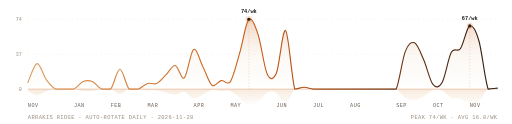
t = 0.00 s
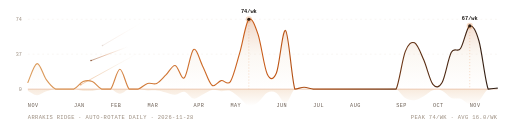
t = 1.65 s
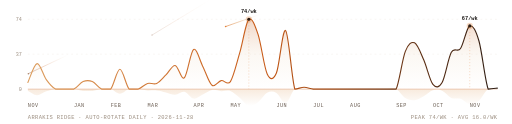
t = 3.32 s
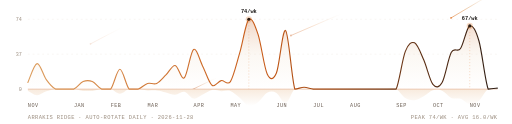
t = 4.99 s
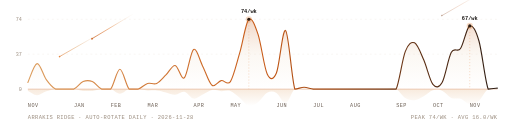
t = 6.67 s
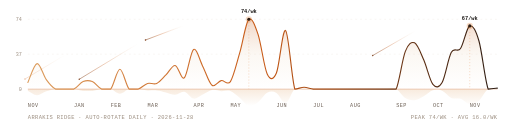
t = 7.20 s

The animated SVG that drew these frames (rendered in a browser with its animation timeline set to each time). Animation: 48 SMIL elements (animate=24,animateTransform=24); frames cover the first 7.20 s, repeats indefinitely.

<svg xmlns="http://www.w3.org/2000/svg" viewBox="0 0 850 206" width="850" height="206">
  <defs>
    <linearGradient id="wFill-light" x1="0%" y1="0%" x2="0%" y2="100%">
      <stop offset="0%" stop-color="#C85A17" stop-opacity="0.26"/>
      <stop offset="52%" stop-color="#E8CFAF" stop-opacity="0.14"/>
      <stop offset="100%" stop-color="#E8CFAF" stop-opacity="0"/>
    </linearGradient>
    <linearGradient id="wStroke-light" x1="0%" y1="0%" x2="100%" y2="0%">
      <stop offset="0%" stop-color="#DC9D5E"/>
      <stop offset="50%" stop-color="#C85A17"/>
      <stop offset="100%" stop-color="#2B1B12"/>
    </linearGradient>
    <linearGradient id="wRefl-light" x1="0%" y1="0%" x2="0%" y2="100%">
      <stop offset="0%" stop-color="#DC9D5E" stop-opacity="0.22"/>
      <stop offset="100%" stop-color="#DC9D5E" stop-opacity="0"/>
    </linearGradient>
    <linearGradient id="spSpice-light" x1="0%" y1="100%" x2="100%" y2="0%">
      <stop offset="0%" stop-color="#C85A17" stop-opacity="1"/>
      <stop offset="42%" stop-color="#E07A2F" stop-opacity="0.68"/>
      <stop offset="100%" stop-color="#E8CFAF" stop-opacity="0"/>
    </linearGradient>
    <linearGradient id="spCopper-light" x1="0%" y1="100%" x2="100%" y2="0%">
      <stop offset="0%" stop-color="#E07A2F" stop-opacity="0.98"/>
      <stop offset="42%" stop-color="#DC9D5E" stop-opacity="0.66"/>
      <stop offset="100%" stop-color="#F3EDE5" stop-opacity="0"/>
    </linearGradient>
    <linearGradient id="spUmber-light" x1="0%" y1="100%" x2="100%" y2="0%">
      <stop offset="0%" stop-color="#7A3B16" stop-opacity="0.92"/>
      <stop offset="42%" stop-color="#C85A17" stop-opacity="0.56"/>
      <stop offset="100%" stop-color="#E8CFAF" stop-opacity="0"/>
    </linearGradient>
    <clipPath id="wSky-light">
      <rect x="38" y="0" width="808" height="148"/>
    </clipPath>
  </defs>

  <g clip-path="url(#wSky-light)">
    <g opacity="0"><animate attributeName="opacity" values="0;0.96;0.84;0;0" keyTimes="0;0.0317;0.1268;0.1761;1" dur="4.19s" begin="2.33s" repeatCount="indefinite"/><animateTransform attributeName="transform" type="translate" values="0 0;-155.9 93.8;-155.9 93.8" keyTimes="0;0.1761;1" dur="4.19s" begin="2.33s" repeatCount="indefinite"/><line x1="184.3" y1="45.2" x2="253.7" y2="3.5" stroke="url(#spSpice-light)" stroke-width="1.30" stroke-linecap="round"/><circle cx="184.3" cy="45.2" r="1.50" fill="#C85A17"/></g><g opacity="0"><animate attributeName="opacity" values="0;0.96;0.84;0;0" keyTimes="0;0.0246;0.0982;0.1364;1" dur="5.97s" begin="3.67s" repeatCount="indefinite"/><animateTransform attributeName="transform" type="translate" values="0 0;-250.8 143.4;-250.8 143.4" keyTimes="0;0.1364;1" dur="5.97s" begin="3.67s" repeatCount="indefinite"/><line x1="682.5" y1="48.9" x2="767.2" y2="0.5" stroke="url(#spCopper-light)" stroke-width="1.15" stroke-linecap="round"/><circle cx="682.5" cy="48.9" r="1.35" fill="#E07A2F"/></g><g opacity="0"><animate attributeName="opacity" values="0;0.96;0.84;0;0" keyTimes="0;0.0240;0.0958;0.1331;1" dur="6.43s" begin="1.62s" repeatCount="indefinite"/><animateTransform attributeName="transform" type="translate" values="0 0;-239.8 140.7;-239.8 140.7" keyTimes="0;0.1331;1" dur="6.43s" begin="1.62s" repeatCount="indefinite"/><line x1="178.1" y1="71.0" x2="243.7" y2="32.4" stroke="url(#spUmber-light)" stroke-width="1.05" stroke-linecap="round"/><circle cx="178.1" cy="71.0" r="1.25" fill="#7A3B16"/></g><g opacity="0"><animate attributeName="opacity" values="0;0.96;0.84;0;0" keyTimes="0;0.0265;0.1062;0.1474;1" dur="3.47s" begin="1.94s" repeatCount="indefinite"/><animateTransform attributeName="transform" type="translate" values="0 0;-209.5 136.0;-209.5 136.0" keyTimes="0;0.1474;1" dur="3.47s" begin="1.94s" repeatCount="indefinite"/><line x1="829.9" y1="80.2" x2="916.5" y2="24.0" stroke="url(#spSpice-light)" stroke-width="1.30" stroke-linecap="round"/><circle cx="829.9" cy="80.2" r="1.50" fill="#C85A17"/></g><g opacity="0"><animate attributeName="opacity" values="0;0.96;0.84;0;0" keyTimes="0;0.0339;0.1355;0.1882;1" dur="3.22s" begin="1.17s" repeatCount="indefinite"/><animateTransform attributeName="transform" type="translate" values="0 0;-228.0 125.6;-228.0 125.6" keyTimes="0;0.1882;1" dur="3.22s" begin="1.17s" repeatCount="indefinite"/><line x1="314.1" y1="41.5" x2="409.2" y2="-10.9" stroke="url(#spCopper-light)" stroke-width="1.15" stroke-linecap="round"/><circle cx="314.1" cy="41.5" r="1.35" fill="#E07A2F"/></g><g opacity="0"><animate attributeName="opacity" values="0;0.96;0.84;0;0" keyTimes="0;0.0347;0.1386;0.1925;1" dur="5.58s" begin="3.35s" repeatCount="indefinite"/><animateTransform attributeName="transform" type="translate" values="0 0;-165.6 80.7;-165.6 80.7" keyTimes="0;0.1925;1" dur="5.58s" begin="3.35s" repeatCount="indefinite"/><line x1="411.7" y1="36.7" x2="489.4" y2="-1.2" stroke="url(#spUmber-light)" stroke-width="1.05" stroke-linecap="round"/><circle cx="411.7" cy="36.7" r="1.25" fill="#7A3B16"/></g><g opacity="0"><animate attributeName="opacity" values="0;0.96;0.84;0;0" keyTimes="0;0.0301;0.1202;0.1670;1" dur="5.45s" begin="0.14s" repeatCount="indefinite"/><animateTransform attributeName="transform" type="translate" values="0 0;-288.3 133.7;-288.3 133.7" keyTimes="0;0.1670;1" dur="5.45s" begin="0.14s" repeatCount="indefinite"/><line x1="463.3" y1="79.2" x2="519.2" y2="53.2" stroke="url(#spSpice-light)" stroke-width="1.30" stroke-linecap="round"/><circle cx="463.3" cy="79.2" r="1.50" fill="#C85A17"/></g><g opacity="0"><animate attributeName="opacity" values="0;0.96;0.84;0;0" keyTimes="0;0.0321;0.1285;0.1785;1" dur="3.60s" begin="1.69s" repeatCount="indefinite"/><animateTransform attributeName="transform" type="translate" values="0 0;-272.6 150.3;-272.6 150.3" keyTimes="0;0.1785;1" dur="3.60s" begin="1.69s" repeatCount="indefinite"/><line x1="263.4" y1="14.6" x2="303.4" y2="-7.5" stroke="url(#spCopper-light)" stroke-width="1.15" stroke-linecap="round"/><circle cx="263.4" cy="14.6" r="1.35" fill="#E07A2F"/></g><g opacity="0"><animate attributeName="opacity" values="0;0.96;0.84;0;0" keyTimes="0;0.0382;0.1528;0.2122;1" dur="5.40s" begin="5.33s" repeatCount="indefinite"/><animateTransform attributeName="transform" type="translate" values="0 0;-212.7 112.0;-212.7 112.0" keyTimes="0;0.2122;1" dur="5.40s" begin="5.33s" repeatCount="indefinite"/><line x1="456.6" y1="22.8" x2="553.3" y2="-28.2" stroke="url(#spUmber-light)" stroke-width="1.05" stroke-linecap="round"/><circle cx="456.6" cy="22.8" r="1.25" fill="#7A3B16"/></g><g opacity="0"><animate attributeName="opacity" values="0;0.96;0.84;0;0" keyTimes="0;0.0293;0.1171;0.1627;1" dur="5.56s" begin="4.92s" repeatCount="indefinite"/><animateTransform attributeName="transform" type="translate" values="0 0;-272.7 117.5;-272.7 117.5" keyTimes="0;0.1627;1" dur="5.56s" begin="4.92s" repeatCount="indefinite"/><line x1="504.2" y1="49.9" x2="589.5" y2="13.1" stroke="url(#spSpice-light)" stroke-width="1.30" stroke-linecap="round"/><circle cx="504.2" cy="49.9" r="1.50" fill="#C85A17"/></g><g opacity="0"><animate attributeName="opacity" values="0;0.96;0.84;0;0" keyTimes="0;0.0289;0.1155;0.1604;1" dur="6.03s" begin="3.15s" repeatCount="indefinite"/><animateTransform attributeName="transform" type="translate" values="0 0;-257.6 91.0;-257.6 91.0" keyTimes="0;0.1604;1" dur="6.03s" begin="3.15s" repeatCount="indefinite"/><line x1="419.8" y1="28.1" x2="478.7" y2="7.3" stroke="url(#spCopper-light)" stroke-width="1.15" stroke-linecap="round"/><circle cx="419.8" cy="28.1" r="1.35" fill="#E07A2F"/></g><g opacity="0"><animate attributeName="opacity" values="0;0.96;0.84;0;0" keyTimes="0;0.0358;0.1432;0.1989;1" dur="7.15s" begin="3.99s" repeatCount="indefinite"/><animateTransform attributeName="transform" type="translate" values="0 0;-224.5 108.5;-224.5 108.5" keyTimes="0;0.1989;1" dur="7.15s" begin="3.99s" repeatCount="indefinite"/><line x1="462.1" y1="79.6" x2="517.8" y2="52.7" stroke="url(#spUmber-light)" stroke-width="1.05" stroke-linecap="round"/><circle cx="462.1" cy="79.6" r="1.25" fill="#7A3B16"/></g><g opacity="0"><animate attributeName="opacity" values="0;0.96;0.84;0;0" keyTimes="0;0.0353;0.1414;0.1964;1" dur="6.48s" begin="3.34s" repeatCount="indefinite"/><animateTransform attributeName="transform" type="translate" values="0 0;-154.0 95.6;-154.0 95.6" keyTimes="0;0.1964;1" dur="6.48s" begin="3.34s" repeatCount="indefinite"/><line x1="775.4" y1="72.2" x2="831.6" y2="37.3" stroke="url(#spSpice-light)" stroke-width="1.30" stroke-linecap="round"/><circle cx="775.4" cy="72.2" r="1.50" fill="#C85A17"/></g><g opacity="0"><animate attributeName="opacity" values="0;0.96;0.84;0;0" keyTimes="0;0.0251;0.1003;0.1393;1" dur="3.42s" begin="1.70s" repeatCount="indefinite"/><animateTransform attributeName="transform" type="translate" values="0 0;-209.6 124.9;-209.6 124.9" keyTimes="0;0.1393;1" dur="3.42s" begin="1.70s" repeatCount="indefinite"/><line x1="434.7" y1="83.2" x2="533.9" y2="24.0" stroke="url(#spCopper-light)" stroke-width="1.15" stroke-linecap="round"/><circle cx="434.7" cy="83.2" r="1.35" fill="#E07A2F"/></g><g opacity="0"><animate attributeName="opacity" values="0;0.96;0.84;0;0" keyTimes="0;0.0313;0.1252;0.1739;1" dur="3.10s" begin="2.89s" repeatCount="indefinite"/><animateTransform attributeName="transform" type="translate" values="0 0;-151.3 71.5;-151.3 71.5" keyTimes="0;0.1739;1" dur="3.10s" begin="2.89s" repeatCount="indefinite"/><line x1="167.5" y1="65.3" x2="233.7" y2="34.0" stroke="url(#spUmber-light)" stroke-width="1.05" stroke-linecap="round"/><circle cx="167.5" cy="65.3" r="1.25" fill="#7A3B16"/></g><g opacity="0"><animate attributeName="opacity" values="0;0.96;0.84;0;0" keyTimes="0;0.0330;0.1321;0.1835;1" dur="7.79s" begin="4.95s" repeatCount="indefinite"/><animateTransform attributeName="transform" type="translate" values="0 0;-255.9 134.3;-255.9 134.3" keyTimes="0;0.1835;1" dur="7.79s" begin="4.95s" repeatCount="indefinite"/><line x1="157.3" y1="69.1" x2="211.2" y2="40.8" stroke="url(#spSpice-light)" stroke-width="1.30" stroke-linecap="round"/><circle cx="157.3" cy="69.1" r="1.50" fill="#C85A17"/></g><g opacity="0"><animate attributeName="opacity" values="0;0.96;0.84;0;0" keyTimes="0;0.0341;0.1363;0.1893;1" dur="5.51s" begin="0.74s" repeatCount="indefinite"/><animateTransform attributeName="transform" type="translate" values="0 0;-279.3 159.8;-279.3 159.8" keyTimes="0;0.1893;1" dur="5.51s" begin="0.74s" repeatCount="indefinite"/><line x1="211.1" y1="29.7" x2="286.0" y2="-13.2" stroke="url(#spCopper-light)" stroke-width="1.15" stroke-linecap="round"/><circle cx="211.1" cy="29.7" r="1.35" fill="#E07A2F"/></g><g opacity="0"><animate attributeName="opacity" values="0;0.96;0.84;0;0" keyTimes="0;0.0330;0.1321;0.1835;1" dur="3.51s" begin="3.29s" repeatCount="indefinite"/><animateTransform attributeName="transform" type="translate" values="0 0;-212.2 128.9;-212.2 128.9" keyTimes="0;0.1835;1" dur="3.51s" begin="3.29s" repeatCount="indefinite"/><line x1="262.2" y1="52.2" x2="360.4" y2="-7.4" stroke="url(#spUmber-light)" stroke-width="1.05" stroke-linecap="round"/><circle cx="262.2" cy="52.2" r="1.25" fill="#7A3B16"/></g><g opacity="0"><animate attributeName="opacity" values="0;0.96;0.84;0;0" keyTimes="0;0.0237;0.0948;0.1316;1" dur="5.65s" begin="0.08s" repeatCount="indefinite"/><animateTransform attributeName="transform" type="translate" values="0 0;-270.9 125.0;-270.9 125.0" keyTimes="0;0.1316;1" dur="5.65s" begin="0.08s" repeatCount="indefinite"/><line x1="682.6" y1="79.0" x2="741.8" y2="51.7" stroke="url(#spSpice-light)" stroke-width="1.30" stroke-linecap="round"/><circle cx="682.6" cy="79.0" r="1.50" fill="#C85A17"/></g><g opacity="0"><animate attributeName="opacity" values="0;0.96;0.84;0;0" keyTimes="0;0.0203;0.0812;0.1128;1" dur="6.87s" begin="3.51s" repeatCount="indefinite"/><animateTransform attributeName="transform" type="translate" values="0 0;-204.2 90.3;-204.2 90.3" keyTimes="0;0.1128;1" dur="6.87s" begin="3.51s" repeatCount="indefinite"/><line x1="174.6" y1="76.8" x2="216.6" y2="58.2" stroke="url(#spCopper-light)" stroke-width="1.15" stroke-linecap="round"/><circle cx="174.6" cy="76.8" r="1.35" fill="#E07A2F"/></g><g opacity="0"><animate attributeName="opacity" values="0;0.96;0.84;0;0" keyTimes="0;0.0357;0.1430;0.1985;1" dur="5.90s" begin="0.91s" repeatCount="indefinite"/><animateTransform attributeName="transform" type="translate" values="0 0;-300.8 113.7;-300.8 113.7" keyTimes="0;0.1985;1" dur="5.90s" begin="0.91s" repeatCount="indefinite"/><line x1="340.8" y1="28.9" x2="403.3" y2="5.3" stroke="url(#spUmber-light)" stroke-width="1.05" stroke-linecap="round"/><circle cx="340.8" cy="28.9" r="1.25" fill="#7A3B16"/></g><g opacity="0"><animate attributeName="opacity" values="0;0.96;0.84;0;0" keyTimes="0;0.0277;0.1108;0.1539;1" dur="3.44s" begin="0.67s" repeatCount="indefinite"/><animateTransform attributeName="transform" type="translate" values="0 0;-245.9 127.3;-245.9 127.3" keyTimes="0;0.1539;1" dur="3.44s" begin="0.67s" repeatCount="indefinite"/><line x1="484.7" y1="39.6" x2="544.7" y2="8.5" stroke="url(#spSpice-light)" stroke-width="1.30" stroke-linecap="round"/><circle cx="484.7" cy="39.6" r="1.50" fill="#C85A17"/></g><g opacity="0"><animate attributeName="opacity" values="0;0.96;0.84;0;0" keyTimes="0;0.0235;0.0941;0.1307;1" dur="6.80s" begin="4.83s" repeatCount="indefinite"/><animateTransform attributeName="transform" type="translate" values="0 0;-205.9 122.5;-205.9 122.5" keyTimes="0;0.1307;1" dur="6.80s" begin="4.83s" repeatCount="indefinite"/><line x1="786.1" y1="7.7" x2="857.8" y2="-34.9" stroke="url(#spCopper-light)" stroke-width="1.15" stroke-linecap="round"/><circle cx="786.1" cy="7.7" r="1.35" fill="#E07A2F"/></g><g opacity="0"><animate attributeName="opacity" values="0;0.96;0.84;0;0" keyTimes="0;0.0230;0.0919;0.1276;1" dur="7.79s" begin="6.58s" repeatCount="indefinite"/><animateTransform attributeName="transform" type="translate" values="0 0;-216.8 125.1;-216.8 125.1" keyTimes="0;0.1276;1" dur="7.79s" begin="6.58s" repeatCount="indefinite"/><line x1="753.4" y1="14.6" x2="824.6" y2="-26.5" stroke="url(#spUmber-light)" stroke-width="1.05" stroke-linecap="round"/><circle cx="753.4" cy="14.6" r="1.25" fill="#7A3B16"/></g>
  </g>

  <line x1="46.0" y1="32.0" x2="826.0" y2="32.0" stroke="#E6DDD3" stroke-width="0.65" stroke-dasharray="3 5" opacity="0.7"/>
  <line x1="46.0" y1="90.0" x2="826.0" y2="90.0" stroke="#E6DDD3" stroke-width="0.65" stroke-dasharray="3 5" opacity="0.7"/>
  <text x="36" y="35.0" text-anchor="end" font-family="ui-monospace, SFMono-Regular, Menlo, Consolas, monospace" font-size="8.5" fill="#9A8C7E">74</text>
  <text x="36" y="93.0" text-anchor="end" font-family="ui-monospace, SFMono-Regular, Menlo, Consolas, monospace" font-size="8.5" fill="#9A8C7E">37</text>
  <text x="36" y="151.0" text-anchor="end" font-family="ui-monospace, SFMono-Regular, Menlo, Consolas, monospace" font-size="8.5" fill="#9A8C7E">0</text>

  <path d="M 46.0 150.6 C 48.5 151.9, 56.2 158.0, 61.3 158.2 C 66.4 158.3, 71.5 153.5, 76.6 151.8 C 81.7 150.1, 86.8 148.6, 91.9 148.0 C 97.0 147.4, 102.1 148.0, 107.2 148.0 C 112.3 148.0, 117.4 147.5, 122.5 148.0 C 127.6 148.5, 132.7 150.5, 137.8 151.0 C 142.9 151.5, 148.0 151.5, 153.1 151.0 C 158.2 150.5, 163.3 148.5, 168.4 148.0 C 173.5 147.5, 178.5 146.7, 183.6 148.0 C 188.7 149.3, 193.8 155.9, 198.9 155.9 C 204.0 155.9, 209.1 149.3, 214.2 148.0 C 219.3 146.7, 224.4 147.6, 229.5 148.0 C 234.6 148.4, 239.7 149.9, 244.8 150.3 C 249.9 150.6, 255.0 149.7, 260.1 150.3 C 265.2 150.8, 270.3 152.5, 275.4 153.6 C 280.5 154.8, 285.6 157.6, 290.7 157.4 C 295.8 157.2, 300.9 151.4, 306.0 152.5 C 311.1 153.6, 316.2 163.0, 321.3 163.8 C 326.4 164.6, 331.5 159.4, 336.6 157.0 C 341.7 154.6, 346.8 150.4, 351.9 149.5 C 357.0 148.6, 362.1 151.1, 367.2 151.4 C 372.3 151.6, 377.4 149.2, 382.5 151.0 C 387.6 152.8, 392.7 158.2, 397.8 162.3 C 402.9 166.4, 408.0 174.6, 413.1 175.8 C 418.2 177.1, 423.3 173.5, 428.4 169.8 C 433.5 166.2, 438.5 156.6, 443.6 154.0 C 448.7 151.4, 453.8 151.5, 458.9 154.4 C 464.0 157.3, 469.1 172.4, 474.2 171.3 C 479.3 170.3, 484.4 151.8, 489.5 148.0 C 494.6 144.2, 499.7 148.8, 504.8 148.8 C 509.9 148.8, 515.0 148.1, 520.1 148.0 C 525.2 147.9, 530.3 148.0, 535.4 148.0 C 540.5 148.0, 545.6 148.0, 550.7 148.0 C 555.8 148.0, 560.9 148.0, 566.0 148.0 C 571.1 148.0, 576.2 148.0, 581.3 148.0 C 586.4 148.0, 591.5 148.0, 596.6 148.0 C 601.7 148.0, 606.8 148.0, 611.9 148.0 C 617.0 148.0, 622.1 148.0, 627.2 148.0 C 632.3 148.0, 637.4 148.0, 642.5 148.0 C 647.6 148.0, 652.7 145.5, 657.8 148.0 C 662.9 150.5, 668.0 160.0, 673.1 163.0 C 678.2 166.1, 683.3 167.0, 688.4 166.4 C 693.5 165.9, 698.5 162.4, 703.6 159.7 C 708.7 156.9, 713.8 151.4, 718.9 149.9 C 724.0 148.4, 729.1 148.5, 734.2 150.6 C 739.3 152.8, 744.4 160.4, 749.5 162.7 C 754.6 164.9, 759.7 162.4, 764.8 164.2 C 769.9 165.9, 775.0 172.7, 780.1 173.2 C 785.2 173.7, 790.3 171.4, 795.4 167.2 C 800.5 163.0, 805.6 151.1, 810.7 148.0 C 815.8 144.9, 823.5 148.3, 826.0 148.4 L 826.0 148.0 L 46.0 148.0 Z" fill="url(#wRefl-light)"/>
  <line x1="46.0" y1="148.0" x2="826.0" y2="148.0" stroke="#C85A17" stroke-width="0.85" opacity="0.52"/>
  <path d="M 46.0 137.0 C 48.5 131.8, 56.2 106.5, 61.3 105.7 C 66.4 104.9, 71.5 125.3, 76.6 132.3 C 81.7 139.4, 86.8 145.4, 91.9 148.0 C 97.0 148.0, 102.1 148.0, 107.2 148.0 C 112.3 148.0, 117.4 148.0, 122.5 148.0 C 127.6 145.9, 132.7 137.5, 137.8 135.5 C 142.9 133.4, 148.0 133.4, 153.1 135.5 C 158.2 137.5, 163.3 145.9, 168.4 148.0 C 173.5 148.0, 178.5 148.0, 183.6 148.0 C 188.7 142.5, 193.8 115.1, 198.9 115.1 C 204.0 115.1, 209.1 142.5, 214.2 148.0 C 219.3 148.0, 224.4 148.0, 229.5 148.0 C 234.6 146.4, 239.7 140.2, 244.8 138.6 C 249.9 137.0, 255.0 140.9, 260.1 138.6 C 265.2 136.2, 270.3 129.5, 275.4 124.5 C 280.5 119.5, 285.6 108.0, 290.7 108.8 C 295.8 109.6, 300.9 133.6, 306.0 129.2 C 311.1 124.7, 316.2 85.3, 321.3 82.2 C 326.4 79.0, 331.5 100.5, 336.6 110.4 C 341.7 120.3, 346.8 137.8, 351.9 141.7 C 357.0 145.6, 362.1 134.9, 367.2 133.9 C 372.3 132.8, 377.4 143.0, 382.5 135.5 C 387.6 127.9, 392.7 105.7, 397.8 88.4 C 402.9 71.2, 408.0 37.2, 413.1 32.0 C 418.2 28.0, 423.3 41.9, 428.4 57.1 C 433.5 72.2, 438.5 112.2, 443.6 122.9 C 448.7 133.6, 453.8 133.4, 458.9 121.4 C 464.0 109.3, 469.1 46.4, 474.2 50.8 C 479.3 55.3, 484.4 132.3, 489.5 148.0 C 494.6 148.0, 499.7 144.9, 504.8 144.9 C 509.9 144.9, 515.0 147.5, 520.1 148.0 C 525.2 148.0, 530.3 148.0, 535.4 148.0 C 540.5 148.0, 545.6 148.0, 550.7 148.0 C 555.8 148.0, 560.9 148.0, 566.0 148.0 C 571.1 148.0, 576.2 148.0, 581.3 148.0 C 586.4 148.0, 591.5 148.0, 596.6 148.0 C 601.7 148.0, 606.8 148.0, 611.9 148.0 C 617.0 148.0, 622.1 148.0, 627.2 148.0 C 632.3 148.0, 637.4 148.0, 642.5 148.0 C 647.6 148.0, 652.7 148.0, 657.8 148.0 C 662.9 137.5, 668.0 98.1, 673.1 85.3 C 678.2 72.5, 683.3 68.8, 688.4 71.2 C 693.5 73.5, 698.5 87.9, 703.6 99.4 C 708.7 110.9, 713.8 133.9, 718.9 140.2 C 724.0 146.4, 729.1 145.9, 734.2 137.0 C 739.3 128.1, 744.4 96.3, 749.5 86.9 C 754.6 77.5, 759.7 87.9, 764.8 80.6 C 769.9 73.3, 775.0 45.1, 780.1 43.0 C 785.2 40.9, 790.3 50.5, 795.4 68.1 C 800.5 85.6, 805.6 134.9, 810.7 148.0 C 815.8 148.0, 823.5 146.7, 826.0 146.4 L 826.0 148.0 L 46.0 148.0 Z" fill="url(#wFill-light)"/>
  <path d="M 46.0 137.0 C 48.5 131.8, 56.2 106.5, 61.3 105.7 C 66.4 104.9, 71.5 125.3, 76.6 132.3 C 81.7 139.4, 86.8 145.4, 91.9 148.0 C 97.0 148.0, 102.1 148.0, 107.2 148.0 C 112.3 148.0, 117.4 148.0, 122.5 148.0 C 127.6 145.9, 132.7 137.5, 137.8 135.5 C 142.9 133.4, 148.0 133.4, 153.1 135.5 C 158.2 137.5, 163.3 145.9, 168.4 148.0 C 173.5 148.0, 178.5 148.0, 183.6 148.0 C 188.7 142.5, 193.8 115.1, 198.9 115.1 C 204.0 115.1, 209.1 142.5, 214.2 148.0 C 219.3 148.0, 224.4 148.0, 229.5 148.0 C 234.6 146.4, 239.7 140.2, 244.8 138.6 C 249.9 137.0, 255.0 140.9, 260.1 138.6 C 265.2 136.2, 270.3 129.5, 275.4 124.5 C 280.5 119.5, 285.6 108.0, 290.7 108.8 C 295.8 109.6, 300.9 133.6, 306.0 129.2 C 311.1 124.7, 316.2 85.3, 321.3 82.2 C 326.4 79.0, 331.5 100.5, 336.6 110.4 C 341.7 120.3, 346.8 137.8, 351.9 141.7 C 357.0 145.6, 362.1 134.9, 367.2 133.9 C 372.3 132.8, 377.4 143.0, 382.5 135.5 C 387.6 127.9, 392.7 105.7, 397.8 88.4 C 402.9 71.2, 408.0 37.2, 413.1 32.0 C 418.2 28.0, 423.3 41.9, 428.4 57.1 C 433.5 72.2, 438.5 112.2, 443.6 122.9 C 448.7 133.6, 453.8 133.4, 458.9 121.4 C 464.0 109.3, 469.1 46.4, 474.2 50.8 C 479.3 55.3, 484.4 132.3, 489.5 148.0 C 494.6 148.0, 499.7 144.9, 504.8 144.9 C 509.9 144.9, 515.0 147.5, 520.1 148.0 C 525.2 148.0, 530.3 148.0, 535.4 148.0 C 540.5 148.0, 545.6 148.0, 550.7 148.0 C 555.8 148.0, 560.9 148.0, 566.0 148.0 C 571.1 148.0, 576.2 148.0, 581.3 148.0 C 586.4 148.0, 591.5 148.0, 596.6 148.0 C 601.7 148.0, 606.8 148.0, 611.9 148.0 C 617.0 148.0, 622.1 148.0, 627.2 148.0 C 632.3 148.0, 637.4 148.0, 642.5 148.0 C 647.6 148.0, 652.7 148.0, 657.8 148.0 C 662.9 137.5, 668.0 98.1, 673.1 85.3 C 678.2 72.5, 683.3 68.8, 688.4 71.2 C 693.5 73.5, 698.5 87.9, 703.6 99.4 C 708.7 110.9, 713.8 133.9, 718.9 140.2 C 724.0 146.4, 729.1 145.9, 734.2 137.0 C 739.3 128.1, 744.4 96.3, 749.5 86.9 C 754.6 77.5, 759.7 87.9, 764.8 80.6 C 769.9 73.3, 775.0 45.1, 780.1 43.0 C 785.2 40.9, 790.3 50.5, 795.4 68.1 C 800.5 85.6, 805.6 134.9, 810.7 148.0 C 815.8 148.0, 823.5 146.7, 826.0 146.4" fill="none" stroke="url(#wStroke-light)" stroke-width="1.85" stroke-linecap="round"/>

  <line x1="413.1" y1="32.0" x2="413.1" y2="148.0" stroke="#E07A2F" stroke-width="0.75" stroke-dasharray="2 3" opacity="0.52"/><circle cx="413.1" cy="32.0" r="5.2" fill="#E07A2F" opacity="0.28"/><circle cx="413.1" cy="32.0" r="2.6" fill="#2B1B12"/><text x="413.1" y="22.0" text-anchor="middle" font-family="ui-monospace, SFMono-Regular, Menlo, Consolas, monospace" font-size="8.8" font-weight="600" fill="#1C1917">74/wk</text><line x1="780.1" y1="43.0" x2="780.1" y2="148.0" stroke="#E07A2F" stroke-width="0.75" stroke-dasharray="2 3" opacity="0.52"/><circle cx="780.1" cy="43.0" r="5.2" fill="#E07A2F" opacity="0.28"/><circle cx="780.1" cy="43.0" r="2.6" fill="#2B1B12"/><text x="780.1" y="33.0" text-anchor="middle" font-family="ui-monospace, SFMono-Regular, Menlo, Consolas, monospace" font-size="8.8" font-weight="600" fill="#1C1917">67/wk</text>
  <text x="46.0" y="178" font-family="ui-monospace, SFMono-Regular, Menlo, Consolas, monospace" font-size="8.6" fill="#6B5E53" letter-spacing="0.8">NOV</text><text x="122.5" y="178" font-family="ui-monospace, SFMono-Regular, Menlo, Consolas, monospace" font-size="8.6" fill="#6B5E53" letter-spacing="0.8">JAN</text><text x="183.6" y="178" font-family="ui-monospace, SFMono-Regular, Menlo, Consolas, monospace" font-size="8.6" fill="#6B5E53" letter-spacing="0.8">FEB</text><text x="244.8" y="178" font-family="ui-monospace, SFMono-Regular, Menlo, Consolas, monospace" font-size="8.6" fill="#6B5E53" letter-spacing="0.8">MAR</text><text x="321.3" y="178" font-family="ui-monospace, SFMono-Regular, Menlo, Consolas, monospace" font-size="8.6" fill="#6B5E53" letter-spacing="0.8">APR</text><text x="382.5" y="178" font-family="ui-monospace, SFMono-Regular, Menlo, Consolas, monospace" font-size="8.6" fill="#6B5E53" letter-spacing="0.8">MAY</text><text x="458.9" y="178" font-family="ui-monospace, SFMono-Regular, Menlo, Consolas, monospace" font-size="8.6" fill="#6B5E53" letter-spacing="0.8">JUN</text><text x="520.1" y="178" font-family="ui-monospace, SFMono-Regular, Menlo, Consolas, monospace" font-size="8.6" fill="#6B5E53" letter-spacing="0.8">JUL</text><text x="581.3" y="178" font-family="ui-monospace, SFMono-Regular, Menlo, Consolas, monospace" font-size="8.6" fill="#6B5E53" letter-spacing="0.8">AUG</text><text x="657.8" y="178" font-family="ui-monospace, SFMono-Regular, Menlo, Consolas, monospace" font-size="8.6" fill="#6B5E53" letter-spacing="0.8">SEP</text><text x="718.9" y="178" font-family="ui-monospace, SFMono-Regular, Menlo, Consolas, monospace" font-size="8.6" fill="#6B5E53" letter-spacing="0.8">OCT</text><text x="780.1" y="178" font-family="ui-monospace, SFMono-Regular, Menlo, Consolas, monospace" font-size="8.6" fill="#6B5E53" letter-spacing="0.8">NOV</text>

  <text x="46" y="198" font-family="ui-monospace, SFMono-Regular, Menlo, Consolas, monospace" font-size="9" fill="#9A8C7E" letter-spacing="0.6">ARRAKIS RIDGE · AUTO-ROTATE DAILY · 2026-11-28</text>
  <text x="826" y="198" text-anchor="end" font-family="ui-monospace, SFMono-Regular, Menlo, Consolas, monospace" font-size="9" fill="#9A8C7E" letter-spacing="0.6">PEAK 74/WK · AVG 16.0/WK</text>
</svg>
